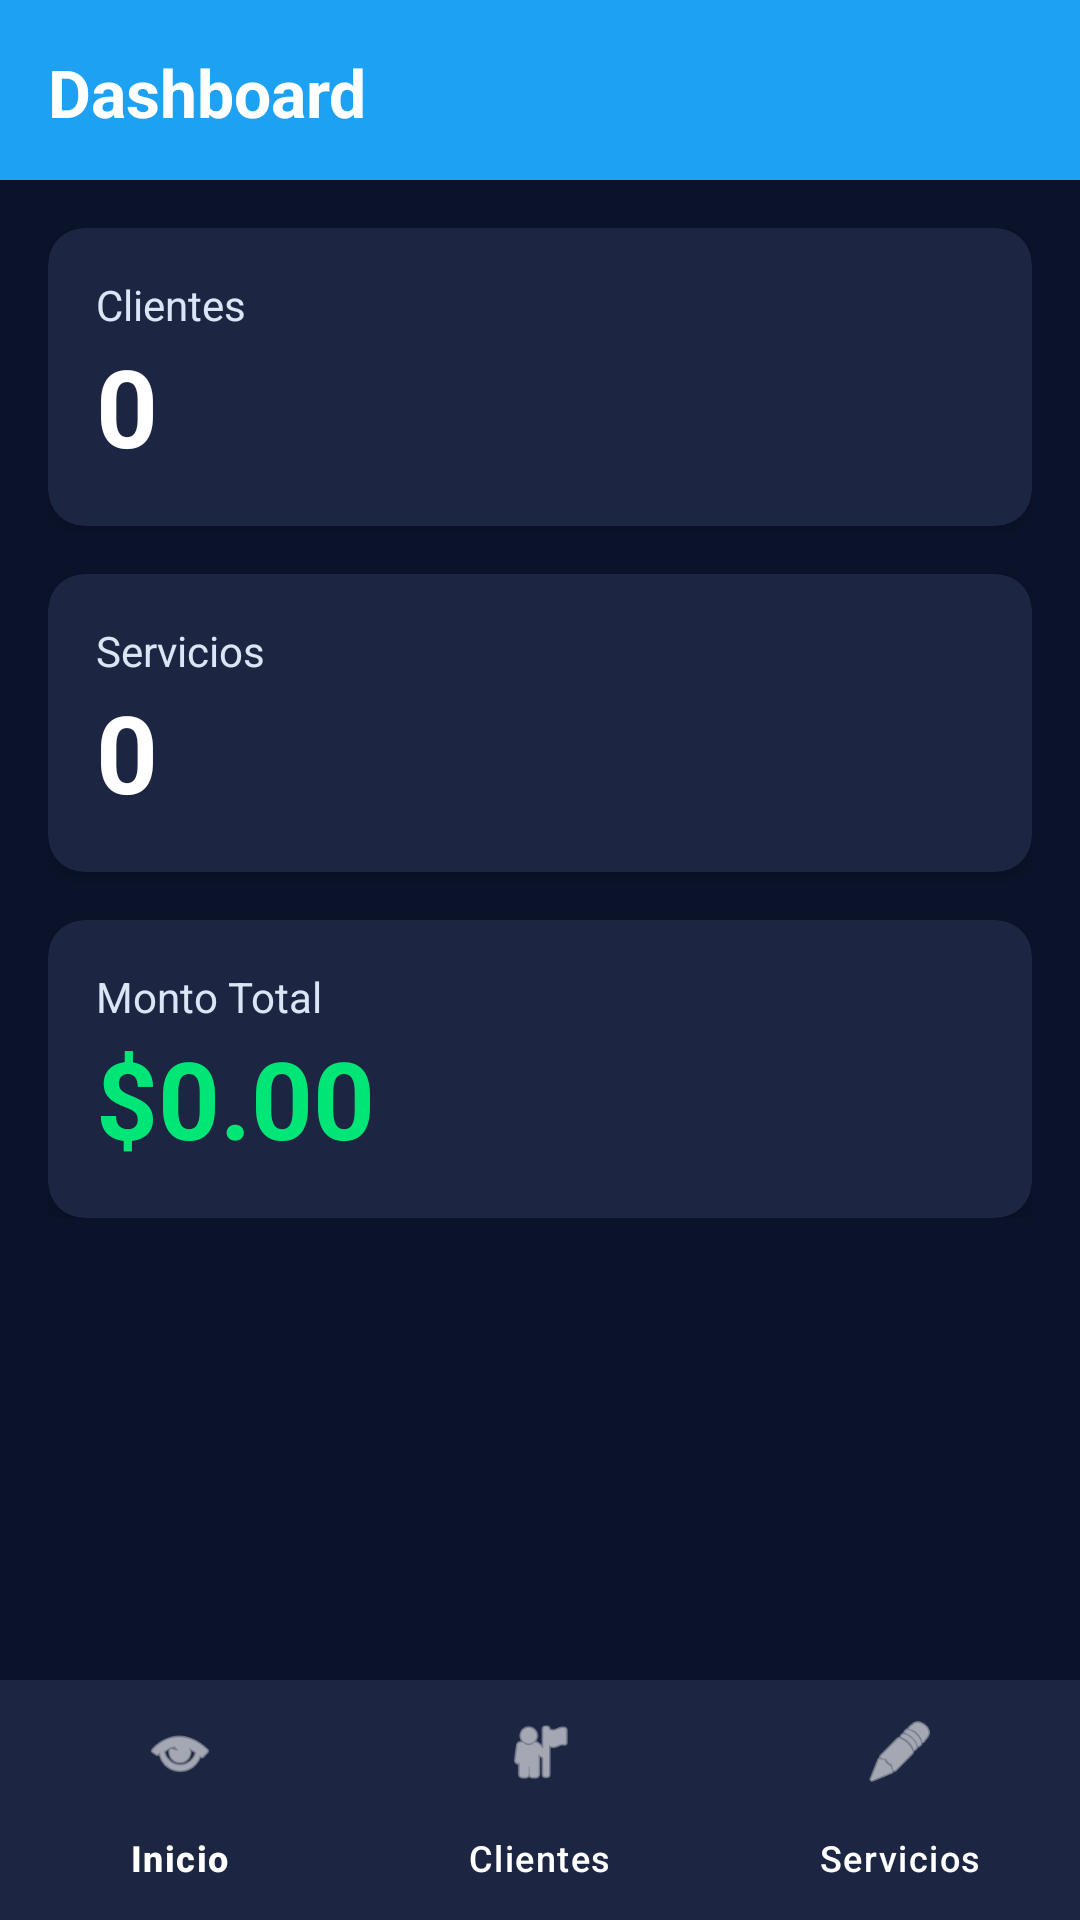

Android layout source for this screen:
<!-- AndroidManifest.xml: application theme Theme.CrudApp -->
<!-- res/layout/activity_dashboard.xml -->
<?xml version="1.0" encoding="utf-8"?>
<LinearLayout
    xmlns:android="http://schemas.android.com/apk/res/android"
    xmlns:app="http://schemas.android.com/apk/res-auto"
    android:layout_width="match_parent"
    android:layout_height="match_parent"
    android:background="@color/background"
    android:orientation="vertical">

    <LinearLayout
        android:layout_width="match_parent"
        android:layout_height="60dp"
        android:background="@color/primary"
        android:gravity="center_vertical"
        android:padding="16dp">

        <TextView
            android:text="@string/dashboard_title"
            android:textColor="@color/white"
            android:textSize="22sp"
            android:textStyle="bold"
            android:layout_width="wrap_content"
            android:layout_height="wrap_content"/>
    </LinearLayout>

    <ScrollView
        android:layout_width="match_parent"
        android:layout_height="0dp"
        android:layout_weight="1"
        android:padding="16dp">

        <LinearLayout
            android:layout_width="match_parent"
            android:layout_height="wrap_content"
            android:orientation="vertical">

            <com.google.android.material.card.MaterialCardView
                style="@style/Widget.CrudApp.CardDashboard"
                android:layout_width="match_parent"
                android:layout_height="wrap_content"
                android:layout_marginBottom="16dp">

                <LinearLayout
                    android:layout_width="match_parent"
                    android:layout_height="wrap_content"
                    android:orientation="vertical">

                    <TextView
                        android:layout_width="wrap_content"
                        android:layout_height="wrap_content"
                        android:text="@string/dashboard_clientes"
                        android:textColor="@color/gray"
                        android:textSize="14sp"/>

                    <TextView
                        android:id="@+id/tv_total_clientes"
                        android:layout_width="wrap_content"
                        android:layout_height="wrap_content"
                        android:text="0"
                        android:textColor="@color/white"
                        android:textSize="36sp"
                        android:textStyle="bold"/>

                </LinearLayout>

            </com.google.android.material.card.MaterialCardView>

            <com.google.android.material.card.MaterialCardView
                style="@style/Widget.CrudApp.CardDashboard"
                android:layout_width="match_parent"
                android:layout_height="wrap_content"
                android:layout_marginBottom="16dp">

                <LinearLayout
                    android:layout_width="match_parent"
                    android:layout_height="wrap_content"
                    android:orientation="vertical">

                    <TextView
                        android:layout_width="wrap_content"
                        android:layout_height="wrap_content"
                        android:text="@string/dashboard_servicios"
                        android:textColor="@color/gray"
                        android:textSize="14sp"/>

                    <TextView
                        android:id="@+id/tv_total_servicios"
                        android:layout_width="wrap_content"
                        android:layout_height="wrap_content"
                        android:text="0"
                        android:textColor="@color/white"
                        android:textSize="36sp"
                        android:textStyle="bold"/>

                </LinearLayout>

            </com.google.android.material.card.MaterialCardView>

            <com.google.android.material.card.MaterialCardView
                style="@style/Widget.CrudApp.CardDashboard"
                android:layout_width="match_parent"
                android:layout_height="wrap_content">

                <LinearLayout
                    android:layout_width="match_parent"
                    android:layout_height="wrap_content"
                    android:orientation="vertical">

                    <TextView
                        android:layout_width="wrap_content"
                        android:layout_height="wrap_content"
                        android:text="@string/dashboard_monto_total"
                        android:textColor="@color/gray"
                        android:textSize="14sp"/>

                    <TextView
                        android:id="@+id/tv_monto_total"
                        android:layout_width="wrap_content"
                        android:layout_height="wrap_content"
                        android:text="$0.00"
                        android:textColor="@color/green"
                        android:textSize="36sp"
                        android:textStyle="bold"/>

                </LinearLayout>

            </com.google.android.material.card.MaterialCardView>

        </LinearLayout>

    </ScrollView>

    <com.google.android.material.bottomnavigation.BottomNavigationView
        android:id="@+id/bottomNavigation"
        style="@style/Widget.CrudApp.BottomNavigation"
        android:layout_width="match_parent"
        android:layout_height="wrap_content"
        app:menu="@menu/menu_bottom"
        />


</LinearLayout>
<!-- resources referenced by this layout -->
<resources>
  <color name="background">#0B132B</color>
  <color name="gray">#DAE6F6</color>
  <color name="green">#00E676</color>
  <color name="primary">#1DA1F2</color>
  <color name="white">#FFFFFF</color>
  <string name="dashboard_clientes">Clientes</string>
  <string name="dashboard_monto_total">Monto Total</string>
  <string name="dashboard_servicios">Servicios</string>
  <string name="dashboard_title">Dashboard</string>
  <style name="Widget.CrudApp.BottomNavigation" parent="Widget.Material3.BottomNavigationView">
          <item name="backgroundTint">@color/card</item>
          <item name="itemIconTint">@color/white</item>
          <item name="itemTextColor">@color/white</item>
      </style>
  <style name="Widget.CrudApp.CardDashboard" parent="Widget.Material3.CardView.Filled">
          <item name="cardBackgroundColor">@color/card</item>
          <item name="cardCornerRadius">12dp</item>
          <item name="cardElevation">4dp</item>
          <item name="contentPadding">16dp</item>
      </style>
  <style name="Theme.CrudApp" parent="Base.Theme.CrudApp" />
  <color name="card">#1C2541</color>
  <style name="Base.Theme.CrudApp" parent="Theme.Material3.DayNight.NoActionBar">
          <item name="windowActionBar">false</item>
          <item name="windowNoTitle">true</item>
  
          <item name="colorPrimary">@color/primary</item>
          <item name="colorPrimaryVariant">@color/primary_variant</item>
          <item name="colorSecondary">@color/secondary</item>
          <item name="colorSecondaryVariant">@color/secondary_variant</item>
  
          <item name="colorSurface">@color/texto_principal</item>
          <item name="android:colorBackground">@color/background</item>
          <item name="colorError">@color/error</item>
  
          <item name="android:statusBarColor">#000000</item>
          <item name="android:navigationBarColor">@color/card</item>
      </style>
  <color name="primary_variant">#0D8BDB</color>
  <color name="secondary">#0B132B</color>
  <color name="secondary_variant">#1A1F3A</color>
  <color name="texto_principal">#FFFFFF</color>
  <color name="error">#CF6679</color>
</resources>
